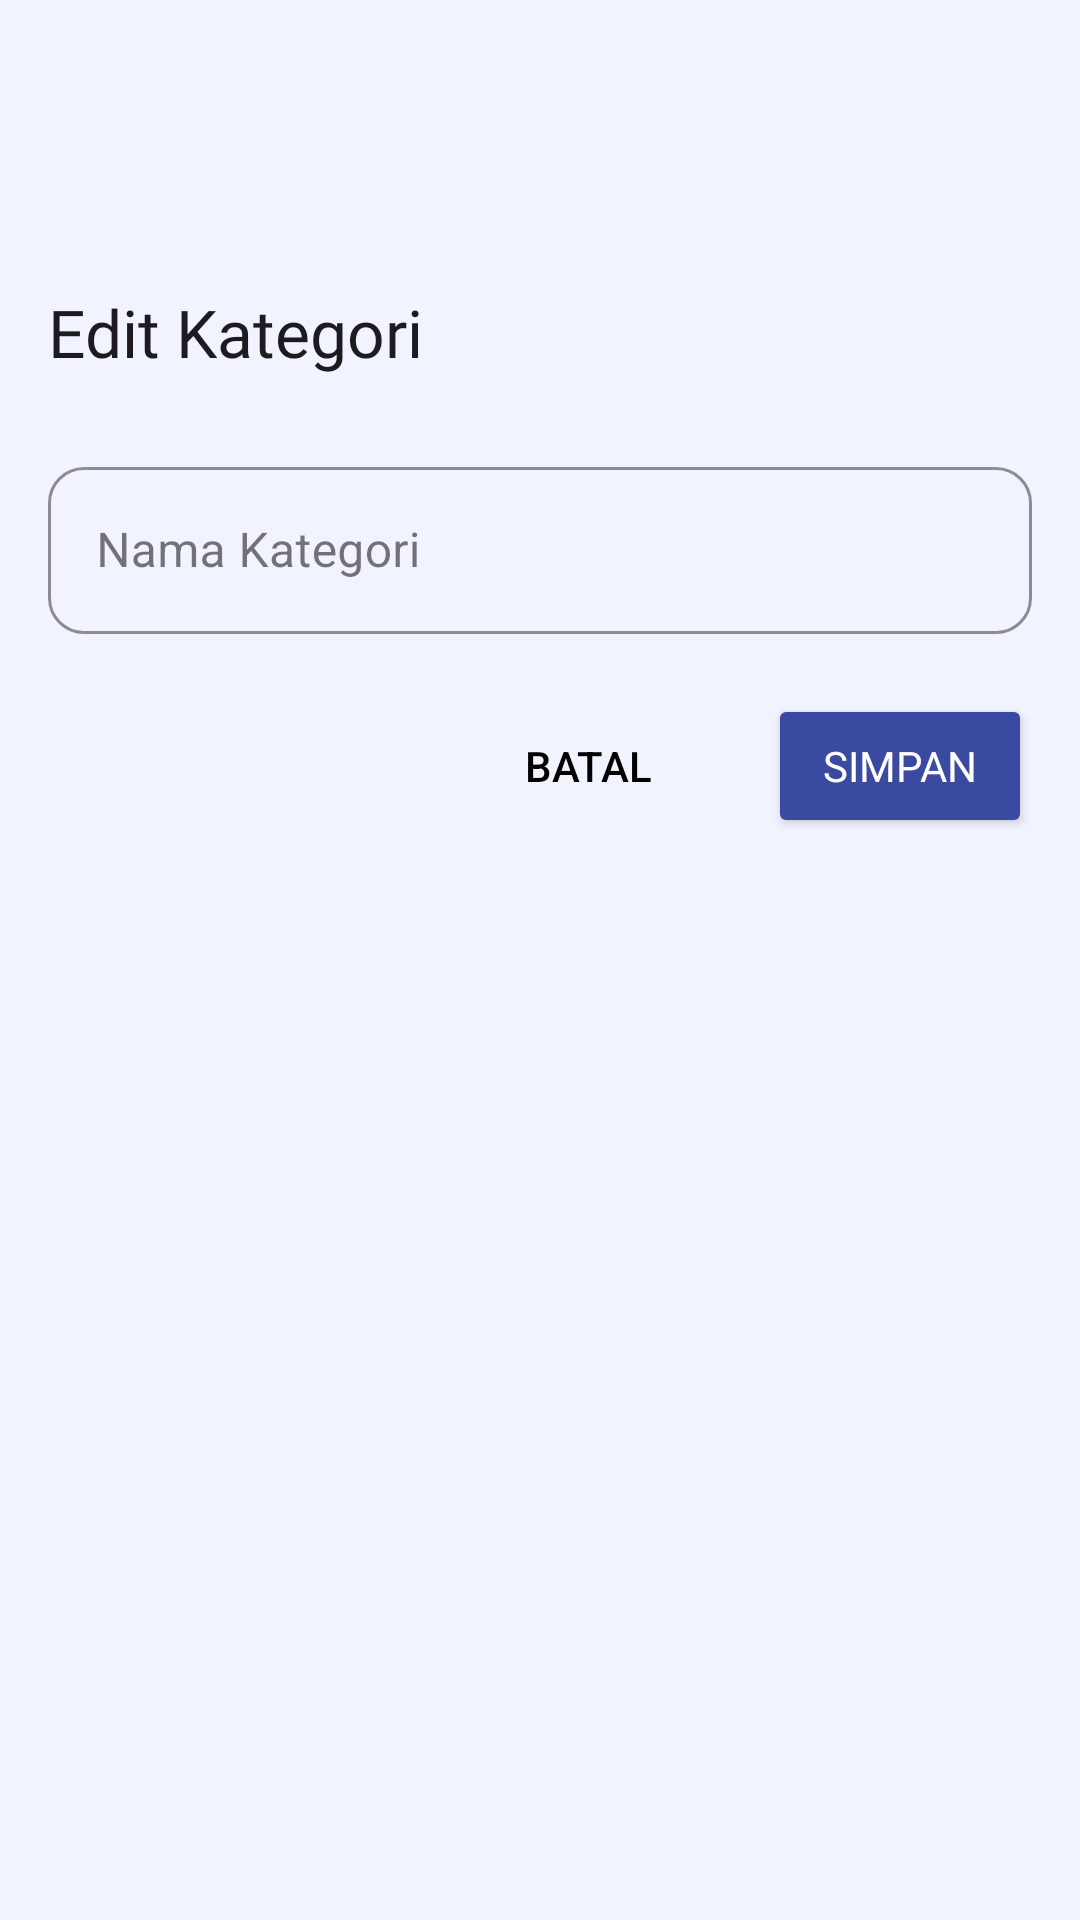

Produce the Android XML layout that renders to this screen, including the resource entries it uses.
<!-- AndroidManifest.xml: application theme Theme.Uangin -->
<!-- res/layout/activity_edit_spesific_category.xml -->
<?xml version="1.0" encoding="utf-8"?>
<LinearLayout xmlns:android="http://schemas.android.com/apk/res/android"
    xmlns:app="http://schemas.android.com/apk/res-auto"
    xmlns:tools="http://schemas.android.com/tools"
    android:id="@+id/main"
    android:layout_width="match_parent"
    android:layout_height="match_parent"
    android:orientation="vertical"
    android:padding="16dp"
    android:background="@color/lightLavender"
    tools:context=".EditSpesificCategory">
<LinearLayout
    android:layout_marginTop="80dp"
    android:layout_width="match_parent"
    android:layout_height="wrap_content"
    android:orientation="vertical">
    <TextView
        android:layout_marginBottom="15dp"
        android:id="@+id/title"
        android:layout_width="wrap_content"
        android:layout_height="wrap_content"
        android:text="Edit Kategori"
        android:fontFamily="@font/inter_bold"
        android:textAppearance="@style/TextAppearance.AppCompat.Large" />

    <com.google.android.material.textfield.TextInputLayout
        android:layout_width="match_parent"
        android:layout_height="wrap_content"
        android:hint="Nama Kategori"
        style="@style/CustomTextInputLayout"
        android:layout_marginTop="10dp">

        <com.google.android.material.textfield.TextInputEditText
            android:id="@+id/category_name"
            android:layout_width="match_parent"
            android:layout_height="wrap_content" />
    </com.google.android.material.textfield.TextInputLayout>


    <LinearLayout
        android:layout_width="match_parent"
        android:layout_height="wrap_content"
        android:orientation="horizontal"
        android:layout_marginTop="20dp"
        android:gravity="end">

        <Button
            android:id="@+id/cancel_button"
            android:layout_width="wrap_content"
            android:layout_height="wrap_content"
            android:text="Batal"
            android:background="?android:attr/selectableItemBackground"
            android:textColor="@android:color/black" />

        <Button
            android:id="@+id/save_button"
            android:layout_width="wrap_content"
            android:layout_height="wrap_content"
            android:text="Simpan"
            android:fontFamily="@font/inter_medium"
            android:layout_marginStart="16dp"
            android:backgroundTint="@color/darkBlue"
            android:textColor="@color/white"/>
    </LinearLayout>
</LinearLayout>
</LinearLayout>
<!-- resources referenced by this layout -->
<resources>
  <color name="darkBlue">#3A4AA1</color>
  <color name="lightLavender">#F1F3FF</color>
  <color name="white">#FFFFFFFF</color>
  <style name="CustomTextInputLayout" parent="Widget.MaterialComponents.TextInputLayout.OutlinedBox">
          <item name="boxCornerRadiusTopStart">12dp</item>
          <item name="boxCornerRadiusTopEnd">12dp</item>
          <item name="boxCornerRadiusBottomEnd">12dp</item>
          <item name="boxCornerRadiusBottomStart">12dp</item>
          <item name="android:layout_width">320dp</item> 
          <item name="android:layout_height">wrap_content</item> 
          <item name="boxStrokeColor">@color/darkBlue</item>
      </style>
  <style name="Theme.Uangin" parent="Base.Theme.Uangin" />
  <style name="Base.Theme.Uangin" parent="Theme.Material3.DayNight.NoActionBar">
          
          <item name="android:statusBarColor">@color/darkBlue</item>
          
      </style>
</resources>
